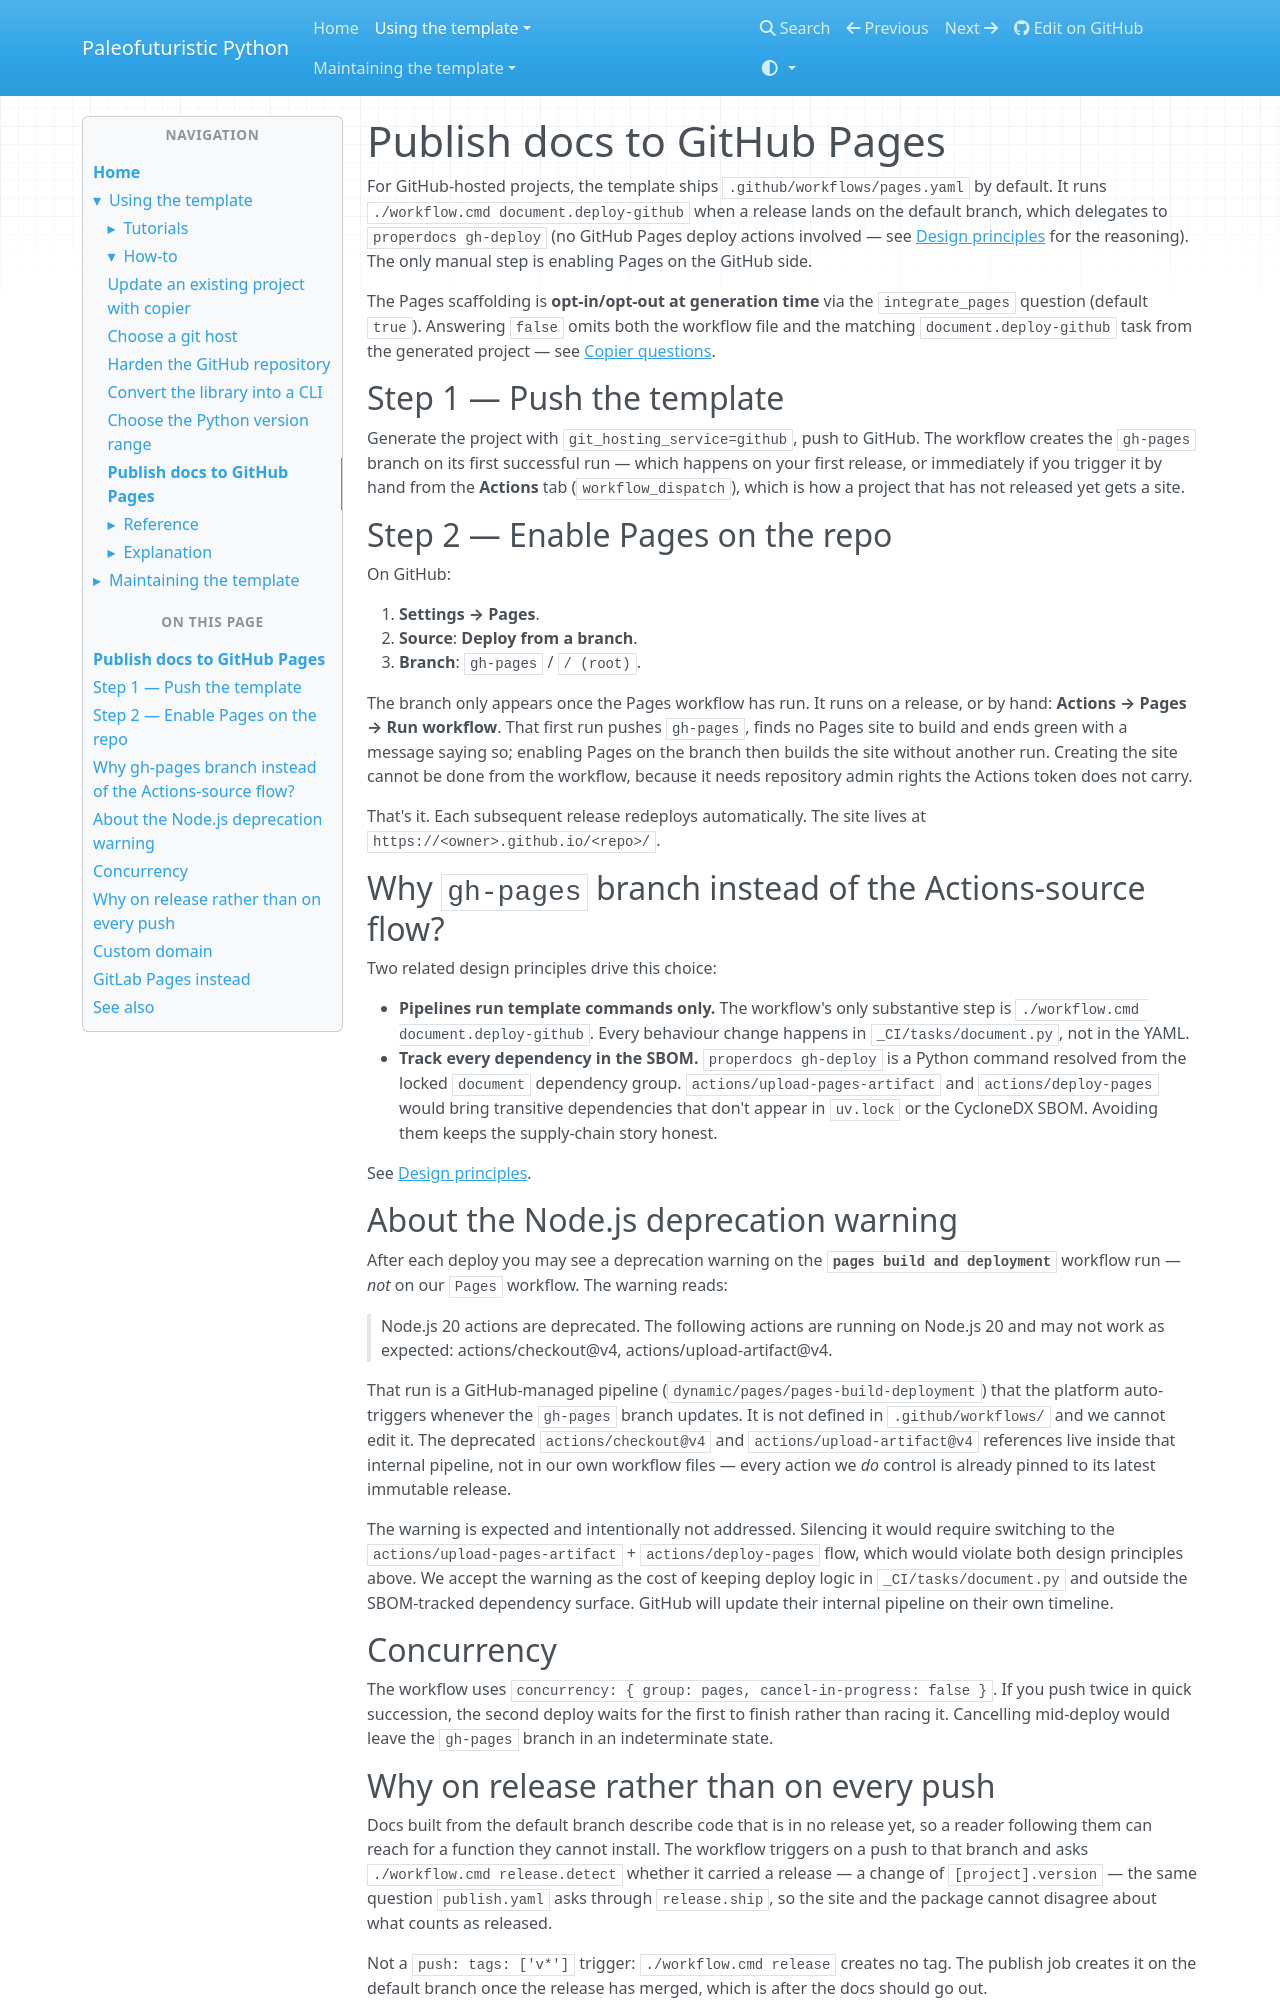

repository: costastf/paleofuturistic_python · page: using/how-to/publish-docs-to-github-pages.html · generator: mkdocs

# Publish docs to GitHub Pages

For GitHub-hosted projects, the template ships `.github/workflows/pages.yaml` by default. It runs `./workflow.cmd document.deploy-github` when a release lands on the default branch, which delegates to `properdocs gh-deploy` (no GitHub Pages deploy actions involved — see [Design principles](../../maintaining/explanation/design-principles.md#pipelines-run-template-commands-only) for the reasoning). The only manual step is enabling Pages on the GitHub side.

The Pages scaffolding is **opt-in/opt-out at generation time** via the `integrate_pages` question (default `true`). Answering `false` omits both the workflow file and the matching `document.deploy-github` task from the generated project — see [Copier questions](../reference/copier-questions.md#integrate_pages).

## Step 1 — Push the template

Generate the project with `git_hosting_service=github`, push to GitHub. The workflow creates the `gh-pages` branch on its first successful run — which happens on your first release, or immediately if you trigger it by hand from the **Actions** tab (`workflow_dispatch`), which is how a project that has not released yet gets a site.

## Step 2 — Enable Pages on the repo

On GitHub:

1. **Settings → Pages**.
2. **Source**: **Deploy from a branch**.
3. **Branch**: `gh-pages` / `/ (root)`.

The branch only appears once the Pages workflow has run. It runs on a release, or by hand: **Actions → Pages → Run workflow**. That first run pushes `gh-pages`, finds no Pages site to build and ends green with a message saying so; enabling Pages on the branch then builds the site without another run. Creating the site cannot be done from the workflow, because it needs repository admin rights the Actions token does not carry.

That's it. Each subsequent release redeploys automatically. The site lives at `https://<owner>.github.io/<repo>/`.

## Why `gh-pages` branch instead of the Actions-source flow?

Two related design principles drive this choice:

- **Pipelines run template commands only.** The workflow's only substantive step is `./workflow.cmd document.deploy-github`. Every behaviour change happens in `_CI/tasks/document.py`, not in the YAML.
- **Track every dependency in the SBOM.** `properdocs gh-deploy` is a Python command resolved from the locked `document` dependency group. `actions/upload-pages-artifact` and `actions/deploy-pages` would bring transitive dependencies that don't appear in `uv.lock` or the CycloneDX SBOM. Avoiding them keeps the supply-chain story honest.

See [Design principles](../../maintaining/explanation/design-principles.md#pipelines-run-template-commands-only).

## About the Node.js deprecation warning

After each deploy you may see a deprecation warning on the **`pages build and deployment`** workflow run — *not* on our `Pages` workflow. The warning reads:

> Node.js 20 actions are deprecated. The following actions are running on Node.js 20 and may not work as expected: actions/checkout@v4, actions/upload-artifact@v4.

That run is a GitHub-managed pipeline (`dynamic/pages/pages-build-deployment`) that the platform auto-triggers whenever the `gh-pages` branch updates. It is not defined in `.github/workflows/` and we cannot edit it. The deprecated `actions/checkout@v4` and `actions/upload-artifact@v4` references live inside that internal pipeline, not in our own workflow files — every action we *do* control is already pinned to its latest immutable release.

The warning is expected and intentionally not addressed. Silencing it would require switching to the `actions/upload-pages-artifact` + `actions/deploy-pages` flow, which would violate both design principles above. We accept the warning as the cost of keeping deploy logic in `_CI/tasks/document.py` and outside the SBOM-tracked dependency surface. GitHub will update their internal pipeline on their own timeline.

## Concurrency

The workflow uses `concurrency: { group: pages, cancel-in-progress: false }`. If you push twice in quick succession, the second deploy waits for the first to finish rather than racing it. Cancelling mid-deploy would leave the `gh-pages` branch in an indeterminate state.
